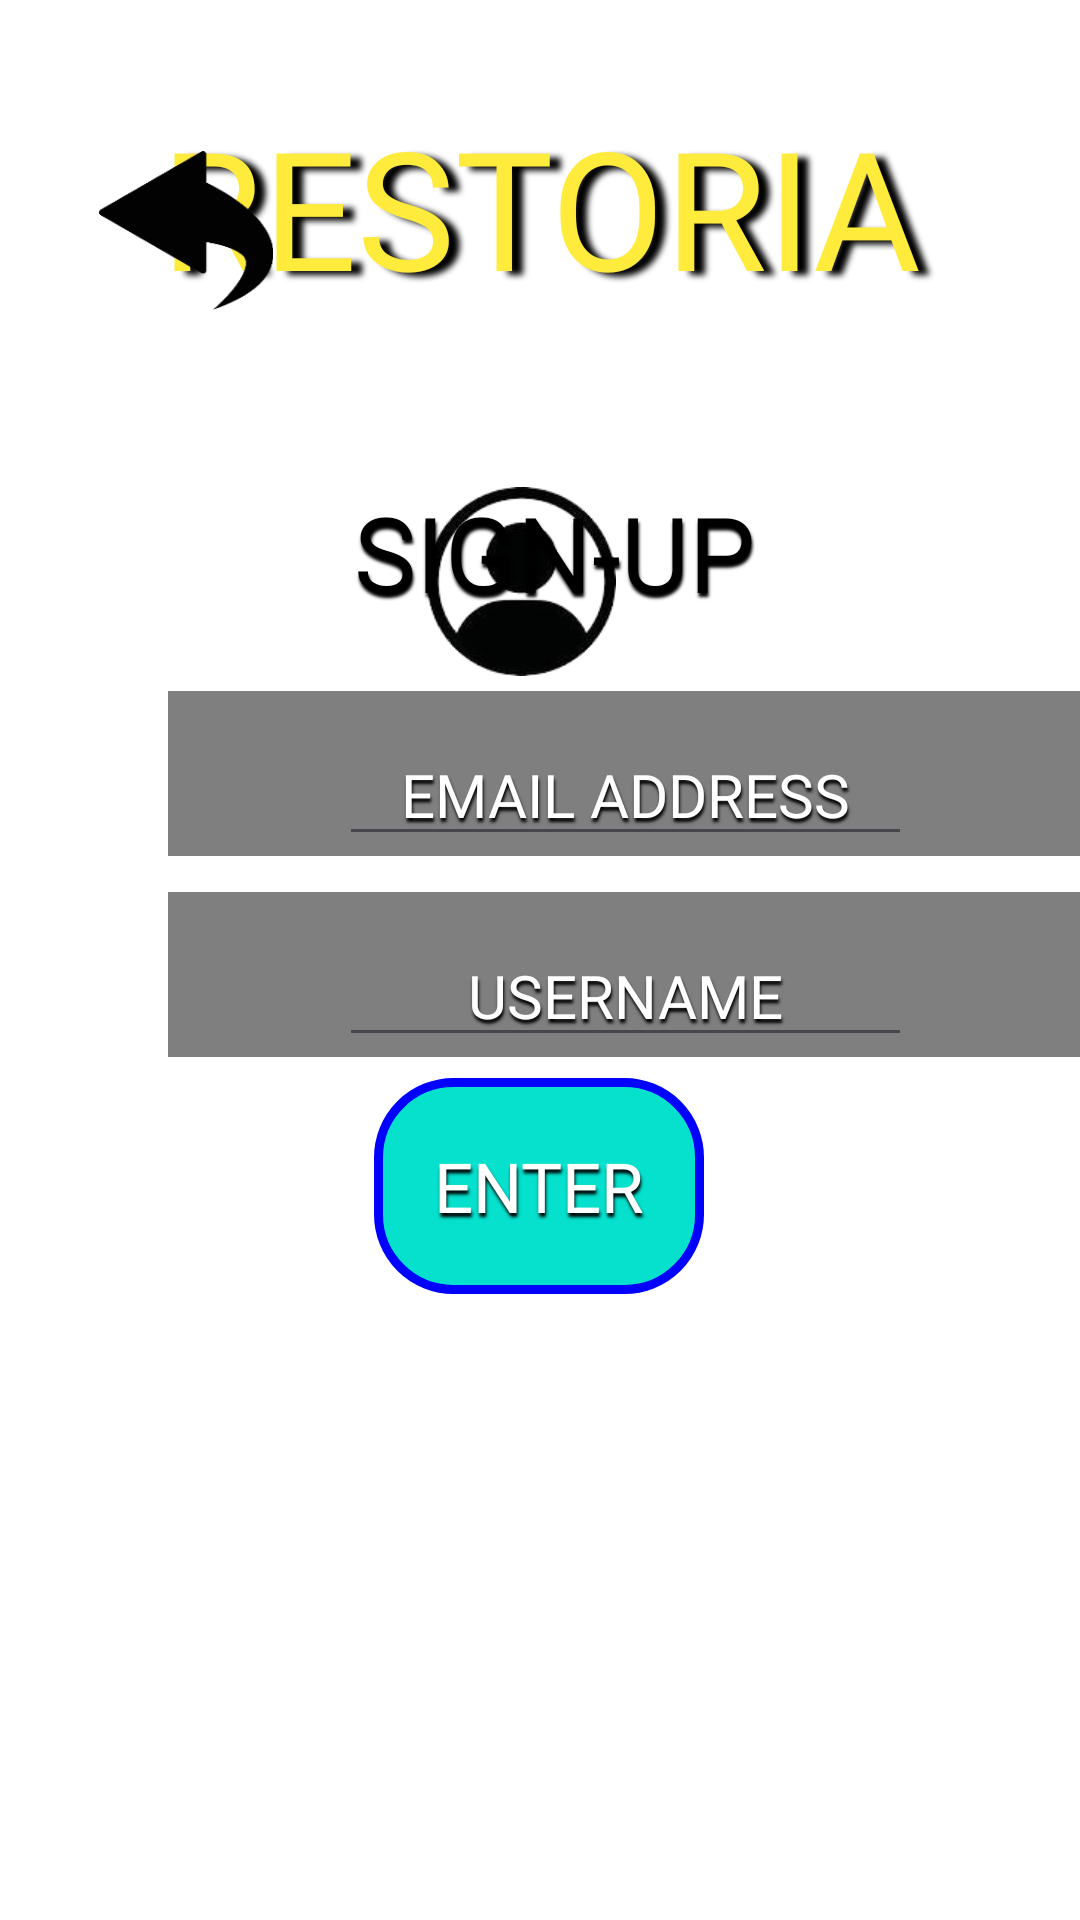

Android layout source for this screen:
<!-- AndroidManifest.xml: application theme Theme.RESTORIA_APP -->
<!-- res/layout/activity_sign_up.xml -->
<?xml version="1.0" encoding="utf-8"?>
<androidx.constraintlayout.widget.ConstraintLayout xmlns:android="http://schemas.android.com/apk/res/android"
    xmlns:app="http://schemas.android.com/apk/res-auto"
    xmlns:tools="http://schemas.android.com/tools"
    android:layout_width="match_parent"
    android:layout_height="match_parent"
    style="@style/SCREEN"
    tools:context=".Sign_up">

    <TextView
        android:id="@+id/back"
        android:layout_width="305dp"
        android:layout_height="55dp"
        android:layout_marginStart="56dp"
        android:layout_marginTop="68dp"
        android:background="@color/semiTransparentGray"
        android:gravity="center|left"
        android:textSize="20dp"
        app:layout_constraintBottom_toBottomOf="parent"
        app:layout_constraintStart_toStartOf="parent"
        app:layout_constraintTop_toTopOf="@+id/textView13"
        app:layout_constraintVertical_bias="0.0" />

    <EditText
        android:id="@+id/emailaddress2"
        android:layout_width="191dp"
        android:layout_height="42dp"
        android:ems="10"
        android:fontFamily="@font/my_cool_layout"
        android:gravity="center"
        android:hint="EMAIL ADDRESS"
        android:inputType="textPersonName"
        android:shadowColor="#000000"
        android:shadowDx="1"
        android:shadowDy="4"
        android:shadowRadius="2"
        android:textColor="@color/white"
        android:textColorHint="@color/white"
        android:textSize="20sp"
        app:layout_constraintBottom_toBottomOf="@+id/back"
        app:layout_constraintEnd_toEndOf="@+id/back"
        app:layout_constraintStart_toStartOf="@+id/back" />

    <TextView
        android:id="@+id/image2"
        android:layout_width="371dp"
        android:layout_height="84dp"
        android:fontFamily="@font/text"
        android:gravity="center"
        android:shadowColor="#000000"
        android:shadowDx="11"
        android:shadowDy="4"
        android:shadowRadius="5"
        android:text="RESTORIA"
        android:textColor="#FFEB3B"
        android:textSize="55sp"
        app:layout_constraintBottom_toBottomOf="parent"
        app:layout_constraintEnd_toEndOf="parent"
        app:layout_constraintStart_toStartOf="parent"
        app:layout_constraintTop_toTopOf="parent"
        app:layout_constraintVertical_bias="0.048" />

    <ImageView
        android:id="@+id/imageView8"
        android:layout_width="63dp"
        android:layout_height="63dp"
        app:layout_constraintEnd_toEndOf="@+id/textView13"
        app:layout_constraintHorizontal_bias="0.625"
        app:layout_constraintStart_toStartOf="parent"
        app:layout_constraintTop_toTopOf="@+id/textView13"
        app:srcCompat="@drawable/icon" />

    <ImageView
        android:id="@+id/imageView9"
        android:layout_width="76dp"
        android:layout_height="53dp"
        app:layout_constraintBottom_toBottomOf="parent"
        app:layout_constraintEnd_toEndOf="parent"
        app:layout_constraintHorizontal_bias="0.085"
        app:layout_constraintStart_toStartOf="parent"
        app:layout_constraintTop_toTopOf="parent"
        app:layout_constraintVertical_bias="0.086"
        app:srcCompat="@drawable/back" />

    <TextView
        android:id="@+id/textView13"
        android:layout_width="212dp"
        android:layout_height="45dp"
        android:fontFamily="@font/my_cool_layout"
        android:gravity="center|bottom"
        android:shadowColor="#000000"
        android:shadowDx="1"
        android:shadowDy="4"
        android:shadowRadius="2"
        android:text="SIGN-UP"
        android:textColor="@color/black"
        android:textSize="35dp"
        app:layout_constraintBottom_toBottomOf="parent"
        app:layout_constraintEnd_toEndOf="parent"
        app:layout_constraintHorizontal_bias="0.531"
        app:layout_constraintStart_toStartOf="parent"
        app:layout_constraintTop_toTopOf="parent"
        app:layout_constraintVertical_bias="0.273" />

    <TextView
        android:id="@+id/back1"
        android:layout_width="305dp"
        android:layout_height="55dp"
        android:layout_marginStart="56dp"
        android:layout_marginTop="12dp"
        android:background="@color/semiTransparentGray"
        android:gravity="center|left"
        android:textSize="20dp"
        app:layout_constraintStart_toStartOf="parent"
        app:layout_constraintTop_toBottomOf="@+id/back" />

    <EditText
        android:id="@+id/username"
        android:layout_width="191dp"
        android:layout_height="42dp"
        android:ems="10"
        android:fontFamily="@font/my_cool_layout"
        android:gravity="center"
        android:hint="USERNAME"
        android:inputType="textPersonName"
        android:shadowColor="#000000"
        android:shadowDx="1"
        android:shadowDy="4"
        android:shadowRadius="2"
        android:textColor="@color/white"
        android:textColorHint="@color/white"
        android:textSize="20sp"
        app:layout_constraintBottom_toBottomOf="@+id/back1"
        app:layout_constraintEnd_toEndOf="@+id/back1"
        app:layout_constraintStart_toStartOf="@+id/back1" />


    <TextView
        android:id="@+id/back2"
        android:layout_width="305dp"
        android:layout_height="55dp"
        android:layout_marginStart="36dp"
        android:background="@color/semiTransparentGray"
        android:gravity="center|left"
        android:textSize="20dp"
        app:layout_constraintBottom_toBottomOf="parent"
        app:layout_constraintStart_toEndOf="@+id/back"
        app:layout_constraintTop_toBottomOf="@+id/image2"
        app:layout_constraintVertical_bias="0.275" />

    <EditText
        android:id="@+id/password1"
        android:layout_width="191dp"
        android:layout_height="42dp"
        android:ems="10"
        android:fontFamily="@font/my_cool_layout"
        android:gravity="center"
        android:hint="PASSWORD"
        android:inputType="textPersonName"
        android:shadowColor="#000000"
        android:shadowDx="1"
        android:shadowDy="4"
        android:shadowRadius="2"
        android:textColor="@color/white"
        android:textColorHint="@color/white"
        android:textSize="20sp"
        app:layout_constraintBottom_toBottomOf="@+id/back2"
        app:layout_constraintEnd_toEndOf="@+id/back2"
        app:layout_constraintStart_toStartOf="@+id/back2" />

    <TextView
        android:id="@+id/back3"
        android:layout_width="305dp"
        android:layout_height="55dp"
        android:layout_marginStart="36dp"
        android:layout_marginTop="12dp"
        android:background="@color/semiTransparentGray"
        android:gravity="center|left"
        android:textSize="20dp"
        app:layout_constraintStart_toEndOf="@+id/back1"
        app:layout_constraintTop_toBottomOf="@+id/back2" />

    <EditText
        android:id="@+id/rppassword"
        android:layout_width="191dp"
        android:layout_height="42dp"
        android:ems="10"
        android:fontFamily="@font/my_cool_layout"
        android:gravity="center"
        android:hint="REPEAT PASSWORD"
        android:inputType="textPersonName"
        android:shadowColor="#000000"
        android:shadowDx="1"
        android:shadowDy="4"
        android:shadowRadius="2"
        android:textColor="@color/white"
        android:textColorHint="@color/white"
        android:textSize="20sp"
        app:layout_constraintBottom_toBottomOf="@+id/back3"
        app:layout_constraintEnd_toEndOf="@+id/back3"
        app:layout_constraintStart_toStartOf="@+id/back3" />

    <TextView
        android:id="@+id/textView8"
        android:layout_width="110dp"
        android:layout_height="72dp"
        android:layout_marginTop="152dp"
        android:background="@drawable/border"
        android:fontFamily="@font/my_cool_layout"
        android:gravity="center"
        android:shadowColor="#000000"
        android:shadowDx="1"
        android:shadowDy="4"
        android:shadowRadius="2"
        android:text="ENTER"
        android:textColor="@color/white"
        android:textSize="23dp"
        app:layout_constraintEnd_toEndOf="parent"
        app:layout_constraintHorizontal_bias="0.499"
        app:layout_constraintStart_toStartOf="parent"
        app:layout_constraintTop_toBottomOf="@+id/textView13" />


</androidx.constraintlayout.widget.ConstraintLayout>
<!-- resources referenced by this layout -->
<resources>
  <color name="black">#FF000000</color>
  <color name="semiTransparentGray">#80000000</color>
  <color name="white">#FFFFFFFF</color>
  <!-- drawable back: png bitmap (drawable, 7735 bytes) -->
  <!-- drawable border (drawable) -->
  <?xml version="1.0" encoding="utf-8"?>
  <shape xmlns:android="http://schemas.android.com/apk/res/android">
      <solid android:color="#FA00E1CC"/>
      <corners android:radius="25dp"/>
      <stroke android:width="3dp"
          android:color="@color/blue" />
  
  </shape>
  <!-- drawable icon: png bitmap (drawable, 14223 bytes) -->
  <style name="SCREEN">
          <item name="android:background">@color/white</item>
      </style>
  <style name="Theme.RESTORIA_APP" parent="Base.Theme.RESTORIA_APP" />
  <color name="blue">#0000FF</color>
  <style name="Base.Theme.RESTORIA_APP" parent="Theme.Material3.DayNight.NoActionBar">
          
          
      </style>
</resources>
